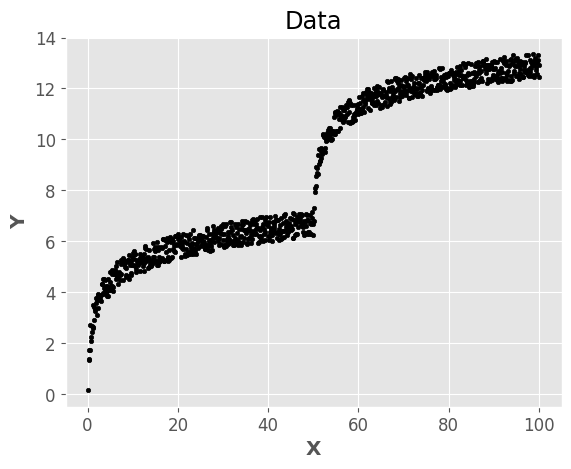

Python code for this plot:
import pandas as pd
import numpy  as np

import matplotlib        as mpl
import matplotlib.pyplot as plt

##np.random.seed(0)

def p(X, S, T):
    logValues = []

    for i in range(len(X)):
        xVal = np.round(X[i], 12)

        idx = np.searchsorted(S*X[0], xVal)

        value = np.log(np.prod(S[1:idx]) * (xVal - X[0]*S[idx-1])/X[0]) + T[idx - 1]

        if value < 0:
            print(xVal, value)

        logValues.append(value)

    return logValues

def genData(k, n, S, T=None, F="unif", theta={"low":0, "high":1}, seed=None):
    if seed != None:
        np.random.seed(seed)
        
    X = np.linspace(k, n*k, n)

    S = np.array(S)

    if S[0] != 0: S = np.insert(S, 0, 0)
    if S[-1] != X[-1]/X[0]: np.append(S, X[-1]/X[0])

    if T == None: T = [0 for i in range(len(S))]
    
    T = np.array(T)

    if F == "unif": F = np.random.uniform
    if F == "norm":
        F = np.random.normal
        
        if theta == {"low":0, "high":1}:
            theta = {"loc":0, "scale":1}

    epsilon = F(**theta, size=n)

    Y = p(X, S, T) + epsilon

    df = pd.DataFrame(list(zip(X, Y)), columns=["x", "y"])

    return df

if __name__ == "__main__":
    plt.style.use("ggplot")

    mpl.rc("font", **{"family": "CMU Serif",
                      "size":   12})

    df = genData(0.1, 1000, [500], theta={"low":0, "high":1})

    plt.scatter(df["x"], df["y"], s = 10, color = "black")

    plt.xlabel("X", weight="bold")
    plt.ylabel("Y", weight="bold")

    plt.title("Data")

    mng = plt.get_current_fig_manager()

    mng.full_screen_toggle()

    plt.gca().margins(x=0.05, y=0.05)

##    plt.savefig("imgs/data.pdf", bbox_inches="tight")

    plt.show()
